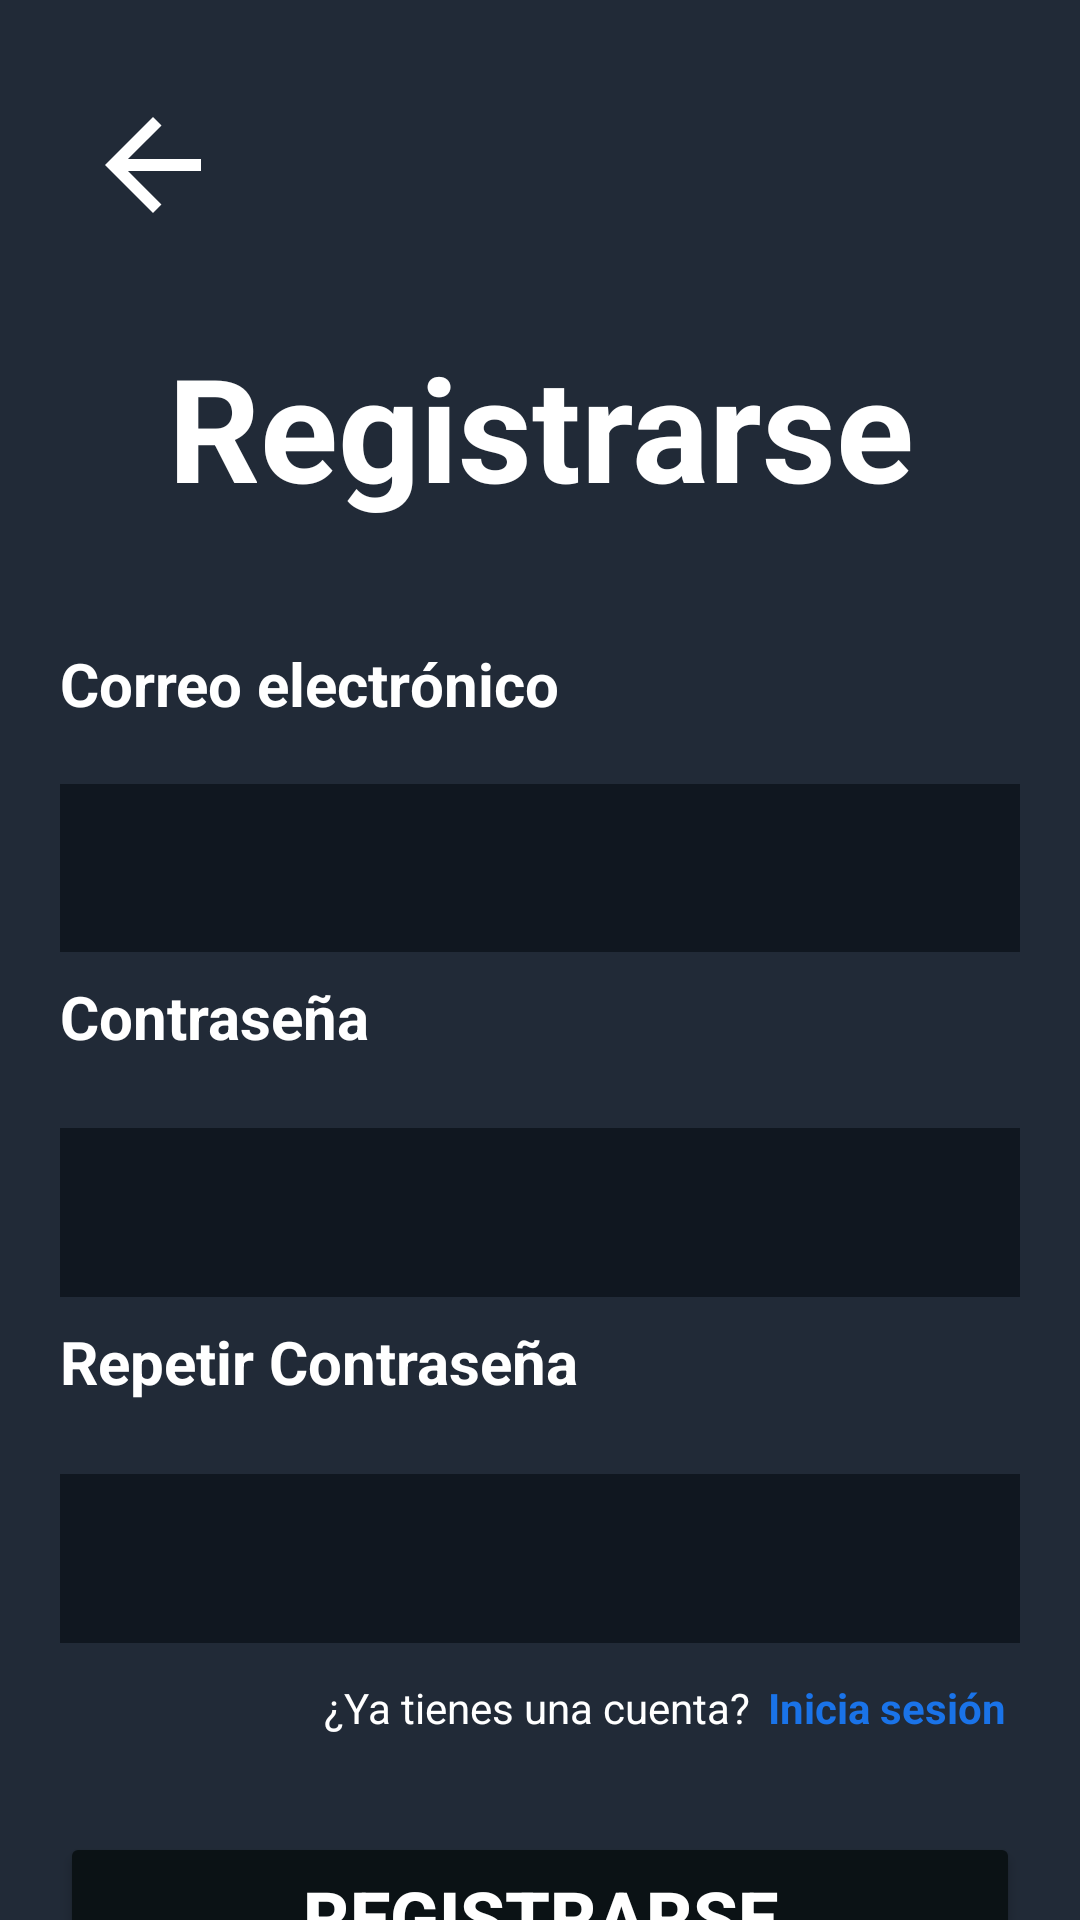

Android layout source for this screen:
<!-- AndroidManifest.xml: application theme Theme.CleanSound -->
<!-- res/layout/activity_register.xml -->
<?xml version="1.0" encoding="utf-8"?>
<androidx.constraintlayout.widget.ConstraintLayout
    xmlns:android="http://schemas.android.com/apk/res/android"
    xmlns:app="http://schemas.android.com/apk/res-auto"
    xmlns:tools="http://schemas.android.com/tools"
    android:id="@+id/login"
    android:layout_width="match_parent"
    android:layout_height="match_parent"
    tools:context=".controller.LoginActivity"
    android:background="@color/bgPrincipal"
    >
    <ImageButton
        android:id="@+id/btnBackRegister"
        android:layout_width="70dp"
        android:layout_height="70dp"
        android:scaleType="centerInside"
        android:clickable="true"
        android:focusable="true"
        android:layout_marginStart="16dp"
        android:background="?attr/selectableItemBackgroundBorderless"
        android:src="@drawable/ic_arrow_back"
        app:tint="#FFFFFF"
        app:layout_constraintStart_toStartOf="parent"
        app:layout_constraintTop_toTopOf="@id/iVLogoInicio"
        app:layout_constraintBottom_toBottomOf="@id/iVLogoInicio"/>
    
    <ImageView
        android:id="@+id/iVLogoInicio"
        android:layout_width="70dp"
        android:layout_height="70dp"
        android:contentDescription="@string/logo"
        android:src="@mipmap/ic_launcher_round"
        app:layout_constraintTop_toTopOf="parent"
        app:layout_constraintEnd_toEndOf="parent"
        app:layout_constraintStart_toStartOf="parent"
        android:layout_marginTop="20dp"
        />
    <TextView
        android:id="@+id/tVMensajeBienvenida"
        android:layout_width="wrap_content"
        android:layout_height="wrap_content"
        android:text="@string/registrarse"
        android:textSize="48dp"
        android:textStyle="bold"
        android:textColor="@android:color/white"
        app:layout_constraintStart_toStartOf="parent"
        app:layout_constraintEnd_toEndOf="parent"
        app:layout_constraintTop_toBottomOf="@+id/iVLogoInicio"
        android:layout_marginTop="20dp"
        android:gravity="center"
        />
    <TextView
        android:id="@+id/tvCorreo"
        android:layout_width="wrap_content"
        android:layout_height="wrap_content"
        android:text="@string/correo"
        android:textSize="20sp"
        android:textColor="@android:color/white"
        app:layout_constraintTop_toBottomOf="@id/tVMensajeBienvenida"
        app:layout_constraintStart_toStartOf="parent"
        android:layout_marginTop="40dp"
        android:layout_marginStart="20dp"
        android:textStyle="bold"
        />
    <EditText
        android:id="@+id/etCorreo"
        android:layout_width="0dp"
        android:layout_height="wrap_content"
        android:minHeight="56dp"
        android:padding="16dp"
        android:background="@color/contenedor"
        android:textColor="@android:color/white"
        android:textSize="16sp"
        app:layout_constraintTop_toBottomOf="@id/tvCorreo"
        app:layout_constraintStart_toStartOf="parent"
        app:layout_constraintEnd_toEndOf="parent"
        android:layout_marginStart="20dp"
        android:layout_marginEnd="20dp"
        android:layout_marginTop="20dp"
        tools:ignore="LabelFor"

        />
    <TextView
        android:id="@+id/tvPassword"
        android:layout_width="wrap_content"
        android:layout_height="wrap_content"
        android:text="@string/contrasena"
        android:textSize="20sp"
        android:textColor="@android:color/white"
        android:textStyle="bold"
        app:layout_constraintTop_toBottomOf="@id/etCorreo"
        app:layout_constraintStart_toStartOf="parent"
        android:layout_marginTop="8dp"
        android:layout_marginStart="20dp" />
    <EditText
        android:id="@+id/etPassword"
        android:layout_width="0dp"
        android:layout_height="wrap_content"
        android:minHeight="56dp"
        android:padding="16dp"
        android:background="@color/contenedor"
        android:textColor="@android:color/white"
        android:inputType="textPassword"
        app:layout_constraintTop_toBottomOf="@id/tvPassword"
        app:layout_constraintStart_toStartOf="parent"
        app:layout_constraintEnd_toEndOf="parent"
        android:layout_marginStart="20dp"
        android:layout_marginEnd="20dp"/>
    <TextView
        android:id="@+id/tvRepeatPassword"
        android:layout_width="wrap_content"
        android:layout_height="wrap_content"
        android:text="@string/repeat_contraseña"
        android:textSize="20sp"
        android:textColor="@android:color/white"
        android:textStyle="bold"
        app:layout_constraintTop_toBottomOf="@id/etPassword"
        app:layout_constraintStart_toStartOf="parent"
        android:layout_marginTop="8dp"
        android:layout_marginStart="20dp" />
    <EditText
        android:id="@+id/etRepeatPassword"
        android:layout_width="0dp"
        android:layout_height="wrap_content"
        android:minHeight="56dp"
        android:padding="16dp"
        android:background="@color/contenedor"
        android:textColor="@android:color/white"
        android:inputType="textPassword"
        app:layout_constraintTop_toBottomOf="@id/tvRepeatPassword"
        app:layout_constraintStart_toStartOf="parent"
        app:layout_constraintEnd_toEndOf="parent"
        android:layout_marginStart="20dp"
        android:layout_marginTop="24dp"
        android:layout_marginEnd="20dp"/>
    <TextView
        android:id="@+id/tvNoCuenta"
        android:layout_width="wrap_content"
        android:layout_height="wrap_content"
        android:text="@string/tienes_cuenta"
        android:textSize="14sp"
        android:textColor="@android:color/white"
        app:layout_constraintTop_toBottomOf="@id/etRepeatPassword"
        app:layout_constraintEnd_toEndOf="parent"
        android:layout_marginTop="12dp"
        android:layout_marginEnd="110dp"
        />
    <TextView
        android:id="@+id/tvIniciarSesion"
        android:layout_width="wrap_content"
        android:layout_height="wrap_content"
        android:text="@string/inicia_sesion"
        android:textSize="14sp"
        android:textColor="@color/ancle"
        android:textStyle="bold"
        android:clickable="true"
        android:focusable="true"
        app:layout_constraintBaseline_toBaselineOf="@id/tvNoCuenta"
        app:layout_constraintStart_toEndOf="@id/tvNoCuenta"
        android:layout_marginStart="6dp"
        />
    <Button
        android:id="@+id/btnRegistrarse"
        android:layout_width="0dp"
        android:layout_height="56dp"
        android:text="@string/registrarse"
        android:textSize="24sp"
        android:textStyle="bold"
        android:textColor="@android:color/white"
        android:backgroundTint="@color/boton"
        android:layout_marginTop="32dp"
        android:layout_marginStart="20dp"
        android:layout_marginEnd="20dp"
        app:layout_constraintTop_toBottomOf="@id/tvIniciarSesion"
        app:layout_constraintStart_toStartOf="parent"
        app:layout_constraintEnd_toEndOf="parent" />

</androidx.constraintlayout.widget.ConstraintLayout>
<!-- resources referenced by this layout -->
<resources>
  <color name="ancle">#1A73E8</color>
  <color name="bgPrincipal">#212A37</color>
  <color name="boton">#0B1215</color>
  <color name="contenedor">#101720</color>
  <!-- drawable ic_arrow_back (drawable) -->
  <vector xmlns:android="http://schemas.android.com/apk/res/android"
      android:width="48dp"
      android:height="48dp"
      android:viewportWidth="24"
      android:viewportHeight="24">
      <path
          android:fillColor="#FFFFFF"
          android:pathData="M20,11H7.83l5.59,-5.59L12,4l-8,8 8,8 1.41,-1.41L7.83,13H20v-2z"/>
  </vector>
  <!-- mipmap ic_launcher_round (mipmap-anydpi-v26) -->
  <?xml version="1.0" encoding="utf-8"?>
  <adaptive-icon xmlns:android="http://schemas.android.com/apk/res/android">
      <background android:drawable="@color/bgPrincipal"/>
      <foreground android:drawable="@mipmap/ic_launcher_foreground"/>
  </adaptive-icon>
  <string name="contrasena">Contraseña\n</string>
  <string name="correo">Correo electrónico</string>
  <string name="inicia_sesion">Inicia sesión</string>
  <string name="logo">Logo</string>
  <string name="registrarse">Registrarse</string>
  <string name="tienes_cuenta">¿Ya tienes una cuenta?</string>
  <style name="Theme.CleanSound" parent="Base.Theme.CleanSound" />
  <style name="Base.Theme.CleanSound" parent="Theme.Material3.DayNight.NoActionBar">
          
          
      </style>
</resources>
